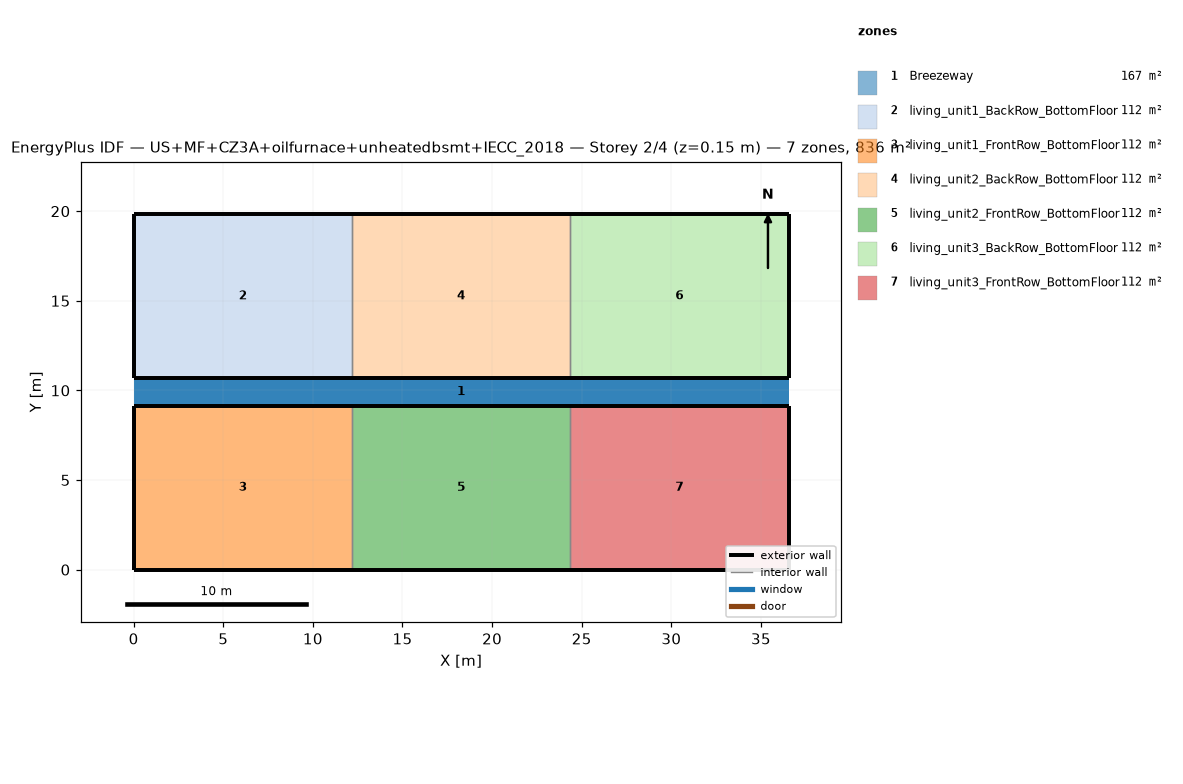
=== STOREY PLAN SPEC (per zone: floor XY polygon, exterior-wall plan segments, windows/doors) ===
zone 1: Breezeway  (167.0 m²)
  floor: (36.54, 9.16) (0.00, 9.16) (0.00, 10.68) (36.54, 10.68)
  floor: (36.54, 9.16) (0.00, 9.16) (0.00, 10.68) (36.54, 10.68)
  floor: (36.54, 9.16) (0.00, 9.16) (0.00, 10.68) (36.54, 10.68)
zone 2: living_unit1_BackRow_BottomFloor  (111.5 m²)
  floor: (12.18, 10.68) (0.00, 10.68) (0.00, 19.84) (12.18, 19.84)
  exterior wall: (0.00, 10.68) – (12.18, 10.68)  [12.2 m]
  exterior wall: (12.18, 19.84) – (0.00, 19.84)  [12.2 m]
  exterior wall: (0.00, 19.84) – (0.00, 10.68)  [9.2 m]
  interior walls: 1
zone 3: living_unit1_FrontRow_BottomFloor  (111.5 m²)
  floor: (12.18, 0.00) (0.00, 0.00) (0.00, 9.16) (12.18, 9.16)
  exterior wall: (0.00, 0.00) – (12.18, 0.00)  [12.2 m]
  exterior wall: (12.18, 9.16) – (0.00, 9.16)  [12.2 m]
  exterior wall: (0.00, 9.16) – (0.00, 0.00)  [9.2 m]
  interior walls: 1
zone 4: living_unit2_BackRow_BottomFloor  (111.5 m²)
  floor: (24.36, 10.68) (12.18, 10.68) (12.18, 19.84) (24.36, 19.84)
  exterior wall: (12.18, 10.68) – (24.36, 10.68)  [12.2 m]
  exterior wall: (24.36, 19.84) – (12.18, 19.84)  [12.2 m]
  interior walls: 2
zone 5: living_unit2_FrontRow_BottomFloor  (111.5 m²)
  floor: (24.36, 0.00) (12.18, 0.00) (12.18, 9.16) (24.36, 9.16)
  exterior wall: (12.18, 0.00) – (24.36, 0.00)  [12.2 m]
  exterior wall: (24.36, 9.16) – (12.18, 9.16)  [12.2 m]
  interior walls: 2
zone 6: living_unit3_BackRow_BottomFloor  (111.5 m²)
  floor: (36.54, 10.68) (24.36, 10.68) (24.36, 19.84) (36.54, 19.84)
  exterior wall: (24.36, 10.68) – (36.54, 10.68)  [12.2 m]
  exterior wall: (36.54, 10.68) – (36.54, 19.84)  [9.2 m]
  exterior wall: (36.54, 19.84) – (24.36, 19.84)  [12.2 m]
  interior walls: 1
zone 7: living_unit3_FrontRow_BottomFloor  (111.5 m²)
  floor: (36.54, 0.00) (24.36, 0.00) (24.36, 9.16) (36.54, 9.16)
  exterior wall: (24.36, 0.00) – (36.54, 0.00)  [12.2 m]
  exterior wall: (36.54, 0.00) – (36.54, 9.16)  [9.2 m]
  exterior wall: (36.54, 9.16) – (24.36, 9.16)  [12.2 m]
  interior walls: 1

=== DERIVED (storey summary) ===
Building: US+MF+CZ3A+oilfurnace+unheatedbsmt+IECC_2018
Storey: 2 of 4  (floor level z = 0.15 m)
Storey gross floor area: 836.2 m²
Zones on this storey: 7
  - Breezeway: floor 167.0 m²
  - living_unit1_BackRow_BottomFloor: floor 111.5 m²; exterior wall 33.5 m (86.9 m²); WWR 0.0%
  - living_unit1_FrontRow_BottomFloor: floor 111.5 m²; exterior wall 33.5 m (86.9 m²); WWR 0.0%
  - living_unit2_BackRow_BottomFloor: floor 111.5 m²; exterior wall 24.4 m (63.1 m²); WWR 0.0%
  - living_unit2_FrontRow_BottomFloor: floor 111.5 m²; exterior wall 24.4 m (63.1 m²); WWR 0.0%
  - living_unit3_BackRow_BottomFloor: floor 111.5 m²; exterior wall 33.5 m (86.9 m²); WWR 0.0%
  - living_unit3_FrontRow_BottomFloor: floor 111.5 m²; exterior wall 33.5 m (86.9 m²); WWR 0.0%
Zone adjacency (shared interzone walls):
  - living_unit1_BackRow_BottomFloor ↔ living_unit2_BackRow_BottomFloor
  - living_unit1_FrontRow_BottomFloor ↔ living_unit2_FrontRow_BottomFloor
  - living_unit2_BackRow_BottomFloor ↔ living_unit3_BackRow_BottomFloor
  - living_unit2_FrontRow_BottomFloor ↔ living_unit3_FrontRow_BottomFloor